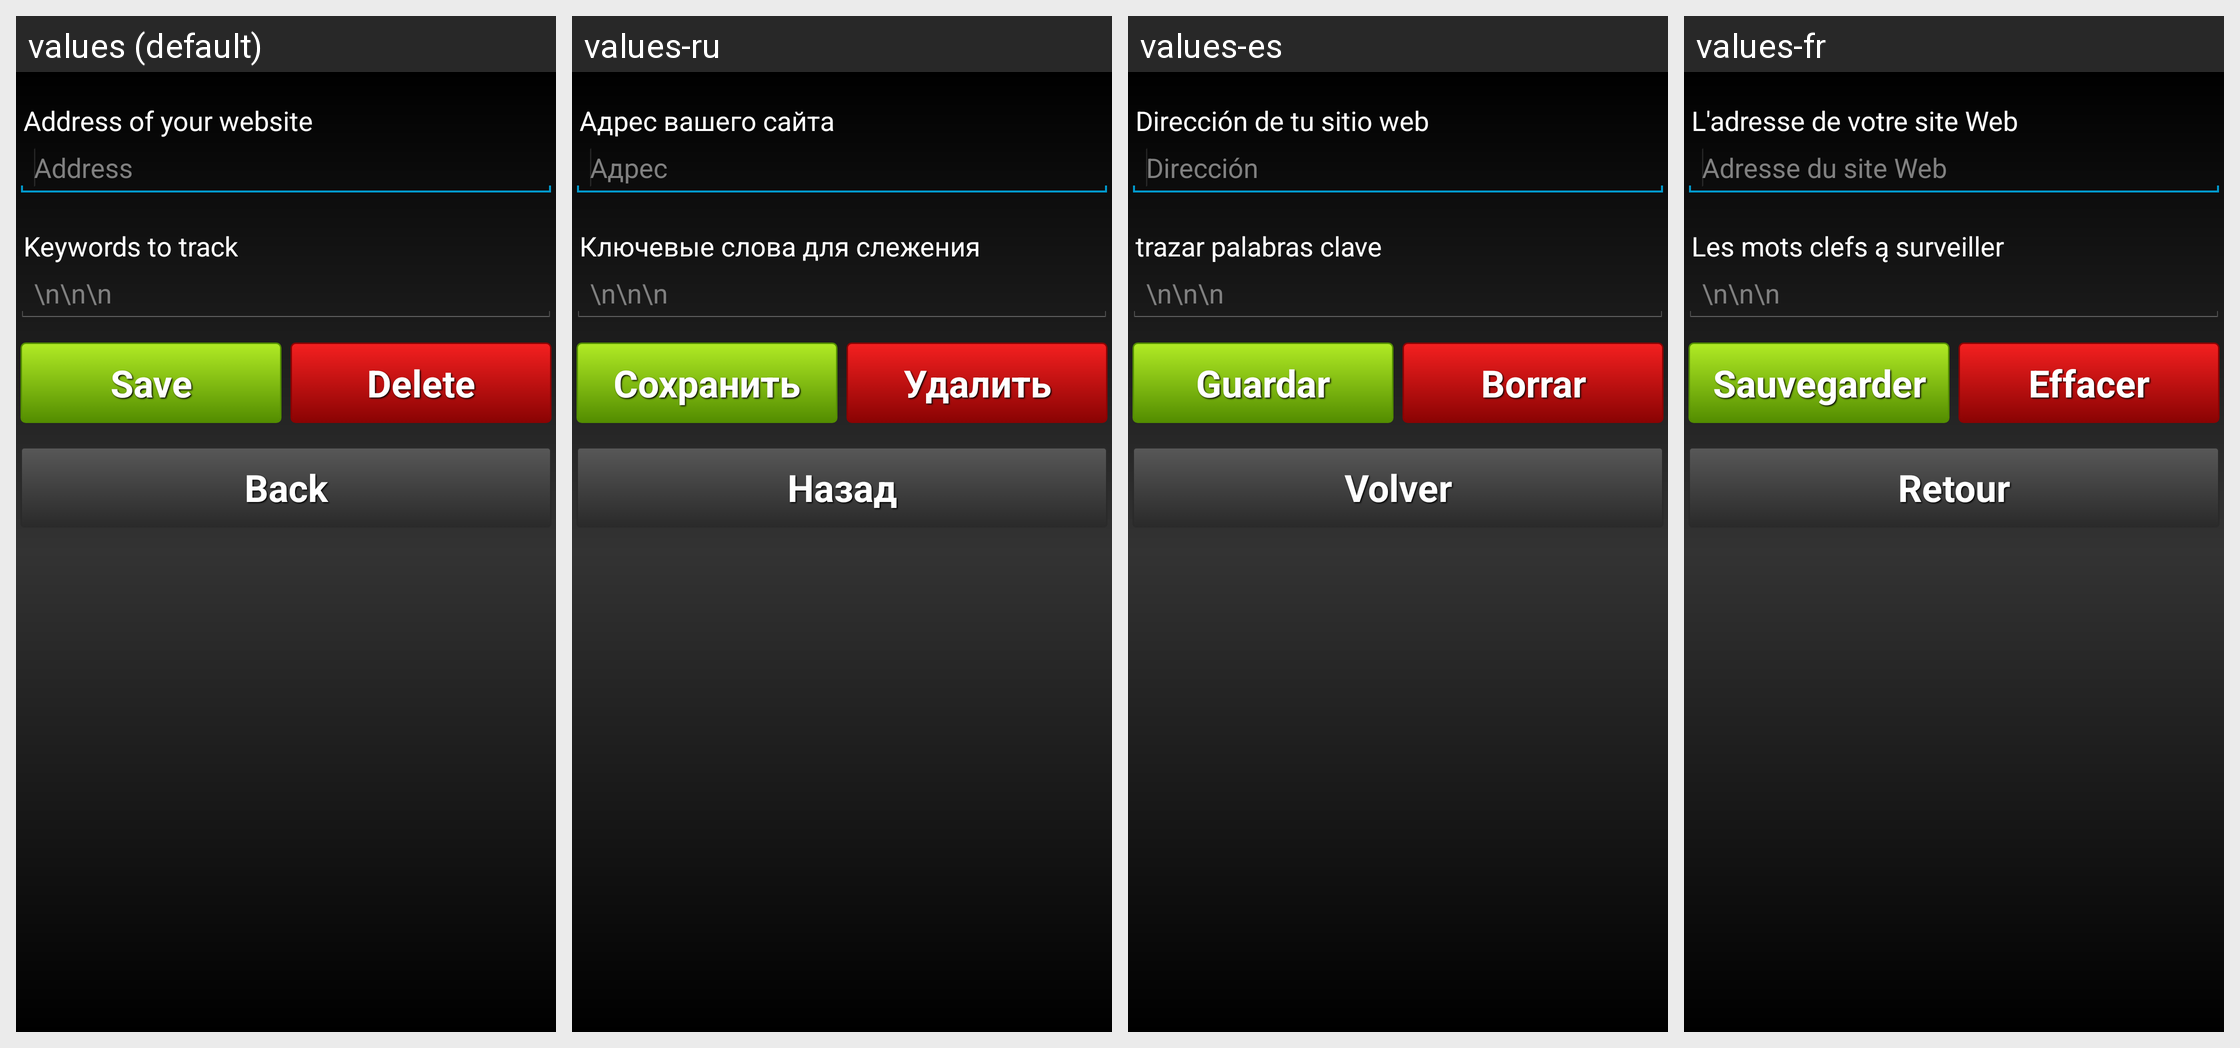

Translations of the strings shown on this Android screen, per locale in the grid:
Android screen res/layout/manage_profiles_layout.xml rendered under 4 locales, left to right: values (default), values-ru, values-es, values-fr. Device: Nexus 5 (rendered at 1080×1920; each locale shown at half size, 540×960, under a caption strip naming it); theme android:Theme.Holo.
Other locales in the repository, not shown: values-be, values-cs, values-de, values-et, values-hr, values-hu, values-it, values-ja, values-ko, values-lt, values-lv, values-nl, values-no, values-pl, values-ro, values-zh.
Strings drawn on this screen, with the default value and each locale's value (text and hints the layout hard-codes, and strings that could not be matched under every locale, appear in the picture but are not listed):

address_of_your_website
  values: Address of your website
  values-ru: Адрес вашего сайта
  values-es: Dirección de tu sitio web
  values-fr: L'adresse de votre site Web

address
  values: Address
  values-ru: Адрес
  values-es: Dirección
  values-fr: Adresse du site Web

keywords_to_track
  values: Keywords to track
  values-ru: Ключевые слова для слежения
  values-es: trazar palabras clave
  values-fr: Les mots clefs ą surveiller

save
  values: Save
  values-ru: Сохранить
  values-es: Guardar
  values-fr: Sauvegarder

profile_edit_page_delete
  values: Delete
  values-ru: Удалить
  values-es: Borrar
  values-fr: Effacer

back
  values: Back
  values-ru: Назад
  values-es: Volver
  values-fr: Retour
